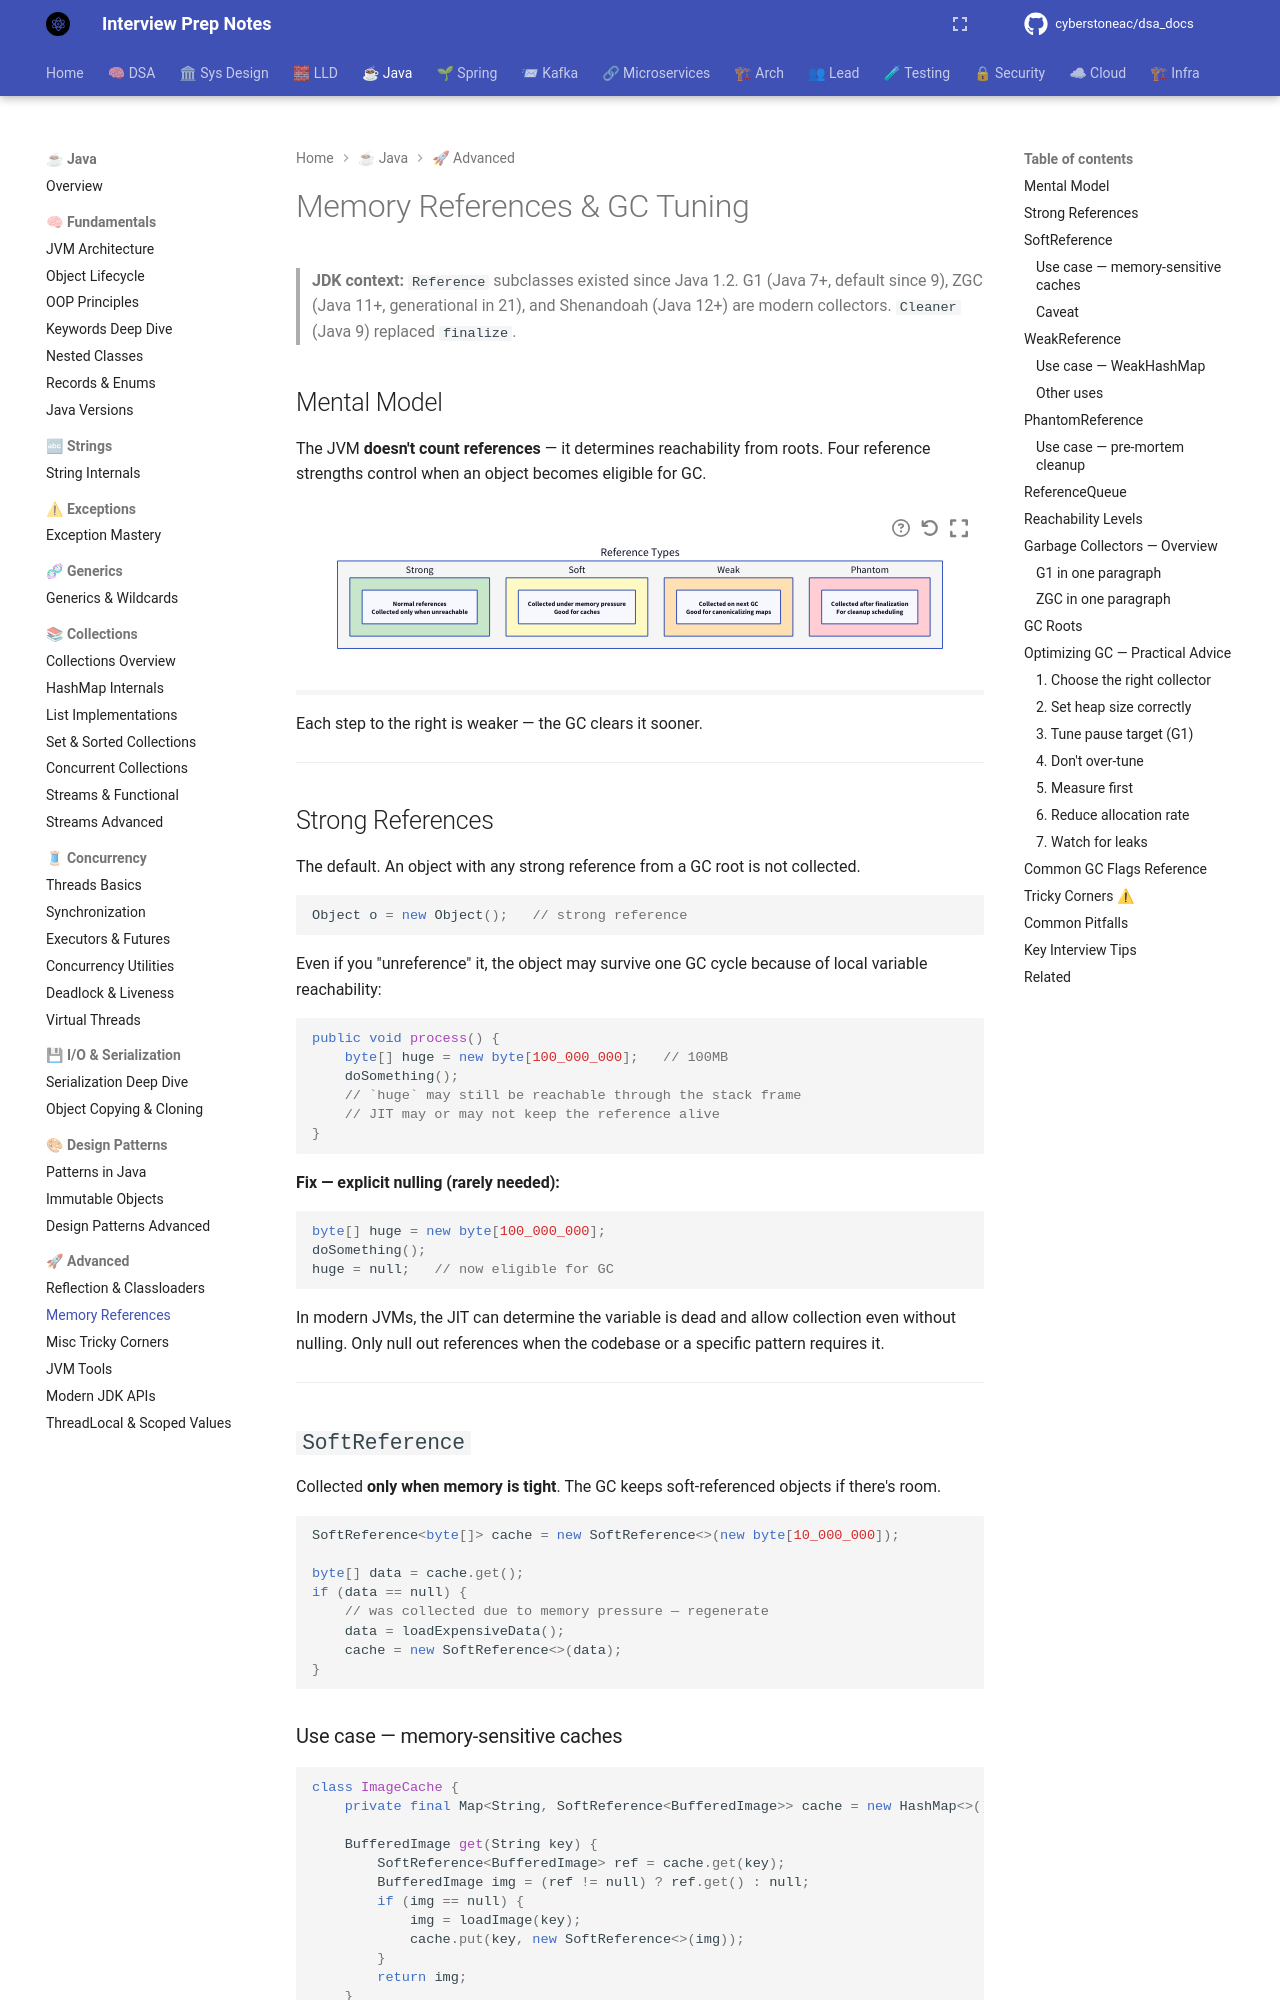

repository: cyberstoneac/dsa_docs · page: java/advanced/memory-references/index.html · generator: mkdocs

# Memory References & GC Tuning

> **JDK context:** `Reference` subclasses existed since Java 1.2. G1 (Java 7+,
> default since 9), ZGC (Java 11+, generational in 21), and Shenandoah
> (Java 12+) are modern collectors. `Cleaner` (Java 9) replaced `finalize`.

## Mental Model

The JVM **doesn't count references** — it determines reachability from roots.
Four reference strengths control when an object becomes eligible for GC.

```d2
direction: down

refs: "Reference Types" {
  style.fill: "#f5f5f5"

  strong: "Strong" {
    style.fill: "#c8e6c9"
    desc: "Normal references\nCollected only when unreachable"
  }
  soft: "Soft" {
    style.fill: "#fff9c4"
    desc: "Collected under memory pressure\nGood for caches"
  }
  weak: "Weak" {
    style.fill: "#ffe0b2"
    desc: "Collected on next GC\nGood for canonicalizing maps"
  }
  phantom: "Phantom" {
    style.fill: "#ffcdd2"
    desc: "Collected after finalization\nFor cleanup scheduling"
  }
}
```

Each step to the right is weaker — the GC clears it sooner.

---

## Strong References

The default. An object with any strong reference from a GC root is not
collected.

```java
Object o = new Object();   // strong reference
```

Even if you "unreference" it, the object may survive one GC cycle because
of local variable reachability:

```java
public void process() {
    byte[] huge = new byte[100_000_000];   // 100MB
    doSomething();
    // `huge` may still be reachable through the stack frame
    // JIT may or may not keep the reference alive
}
```

**Fix — explicit nulling (rarely needed):**

```java
byte[] huge = new byte[100_000_000];
doSomething();
huge = null;   // now eligible for GC
```

In modern JVMs, the JIT can determine the variable is dead and allow
collection even without nulling. Only null out references when the codebase
or a specific pattern requires it.

---

## `SoftReference`

Collected **only when memory is tight**. The GC keeps soft-referenced objects
if there's room.

```java
SoftReference<byte[]> cache = new SoftReference<>(new byte[10_000_000]);

byte[] data = cache.get();
if (data == null) {
    // was collected due to memory pressure — regenerate
    data = loadExpensiveData();
    cache = new SoftReference<>(data);
}
```
